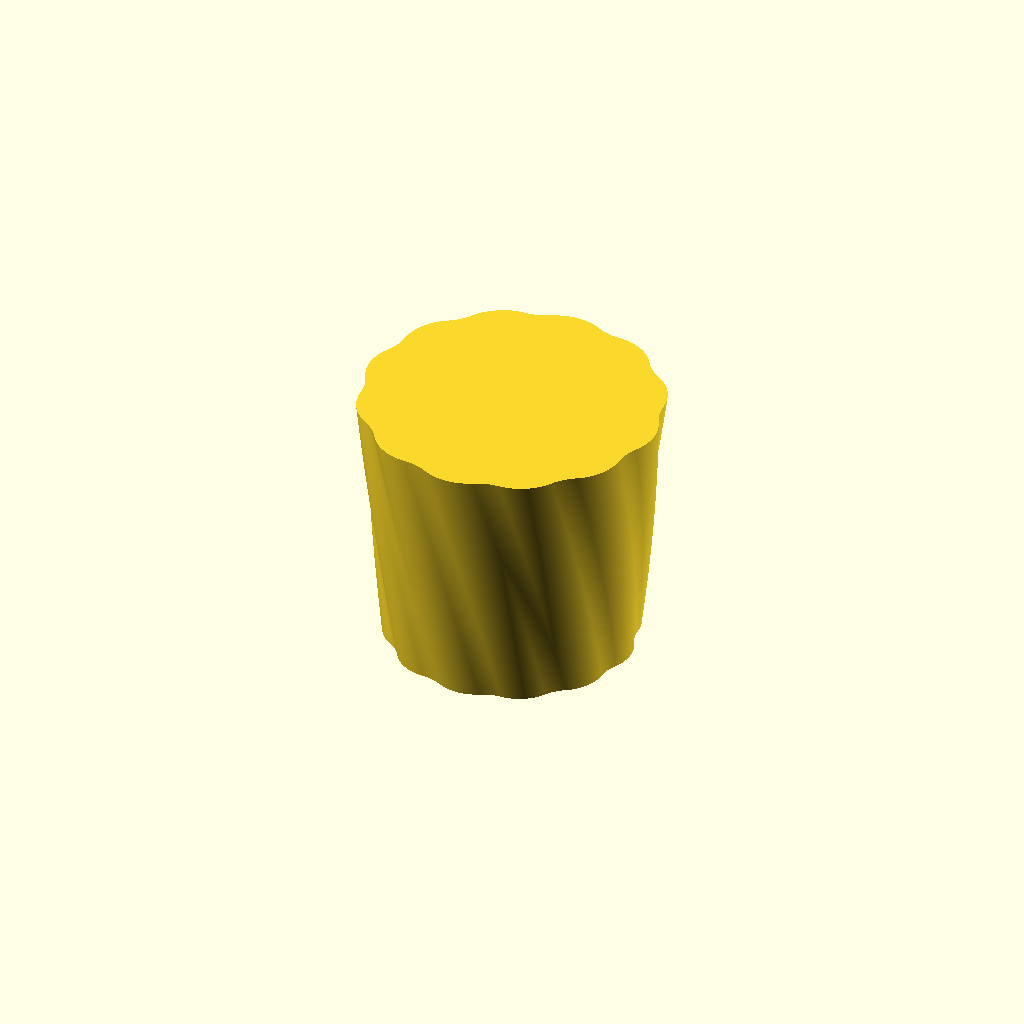
Cell 1 — every parameter at its default value.
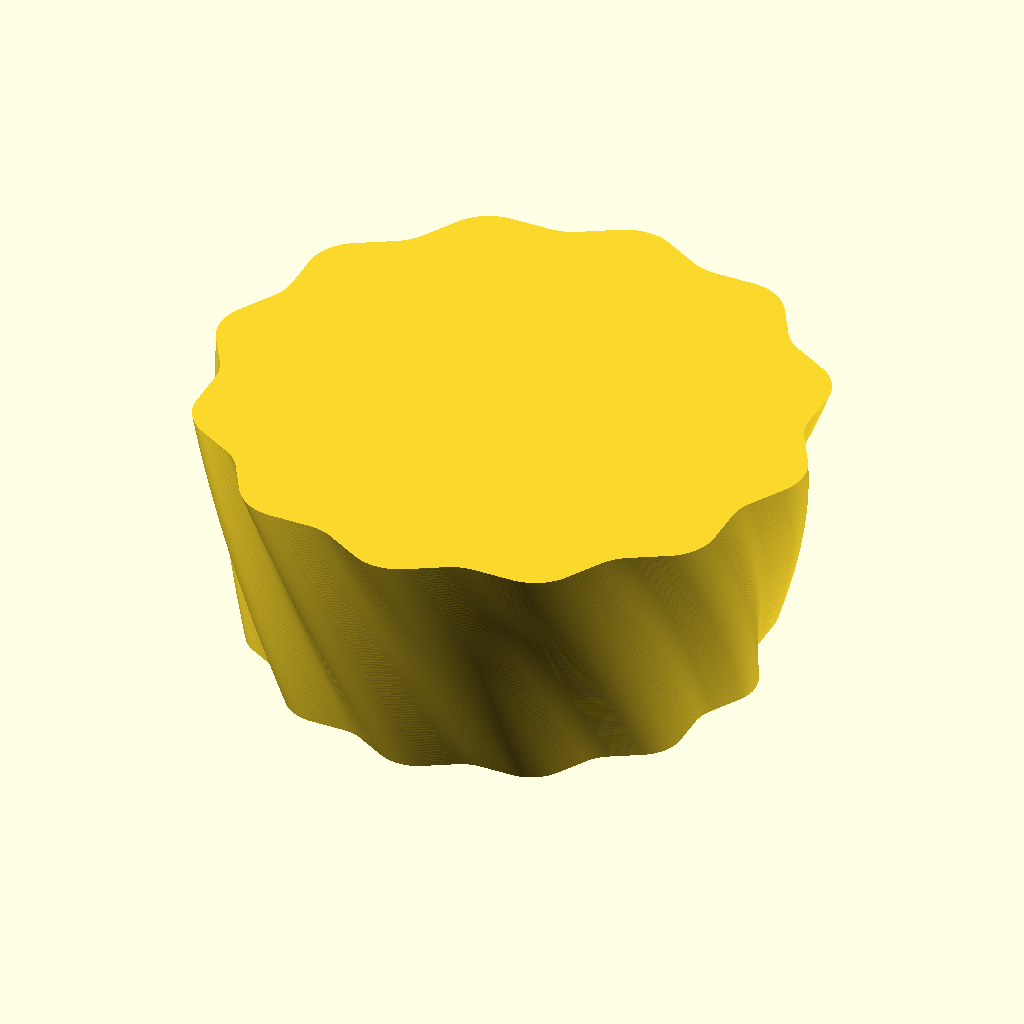
Cell 2: the same model with radius = 150.
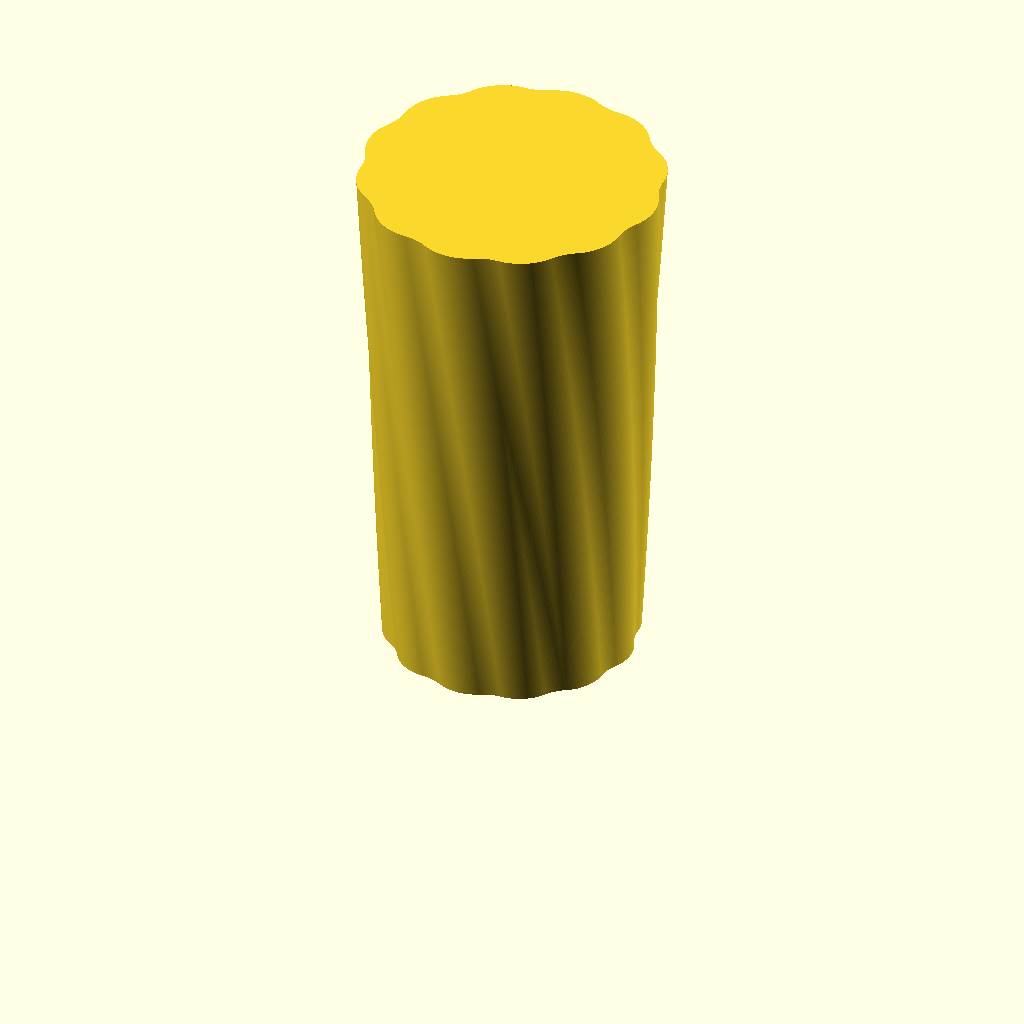
Cell 3 — height set to 300, the other parameters unchanged.
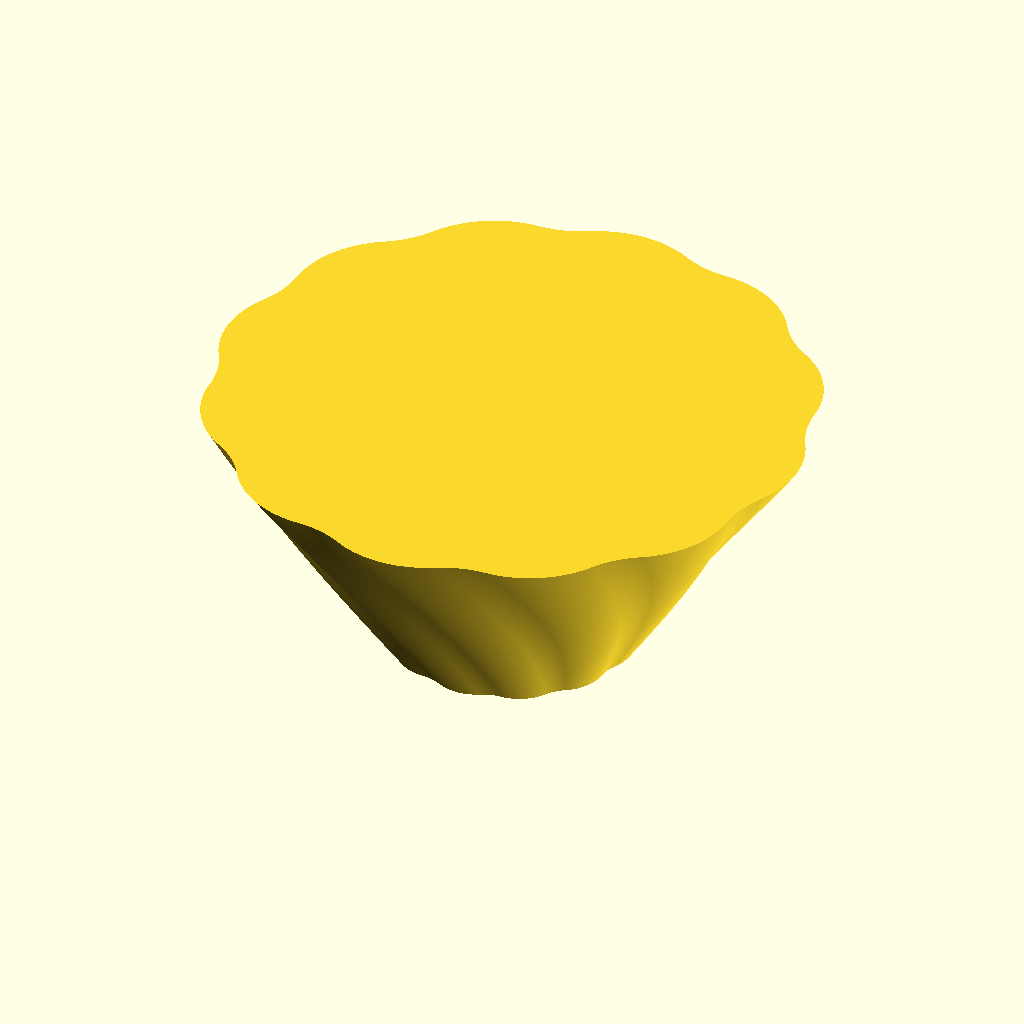
Cell 4: expand = 2.4 (everything else at default).
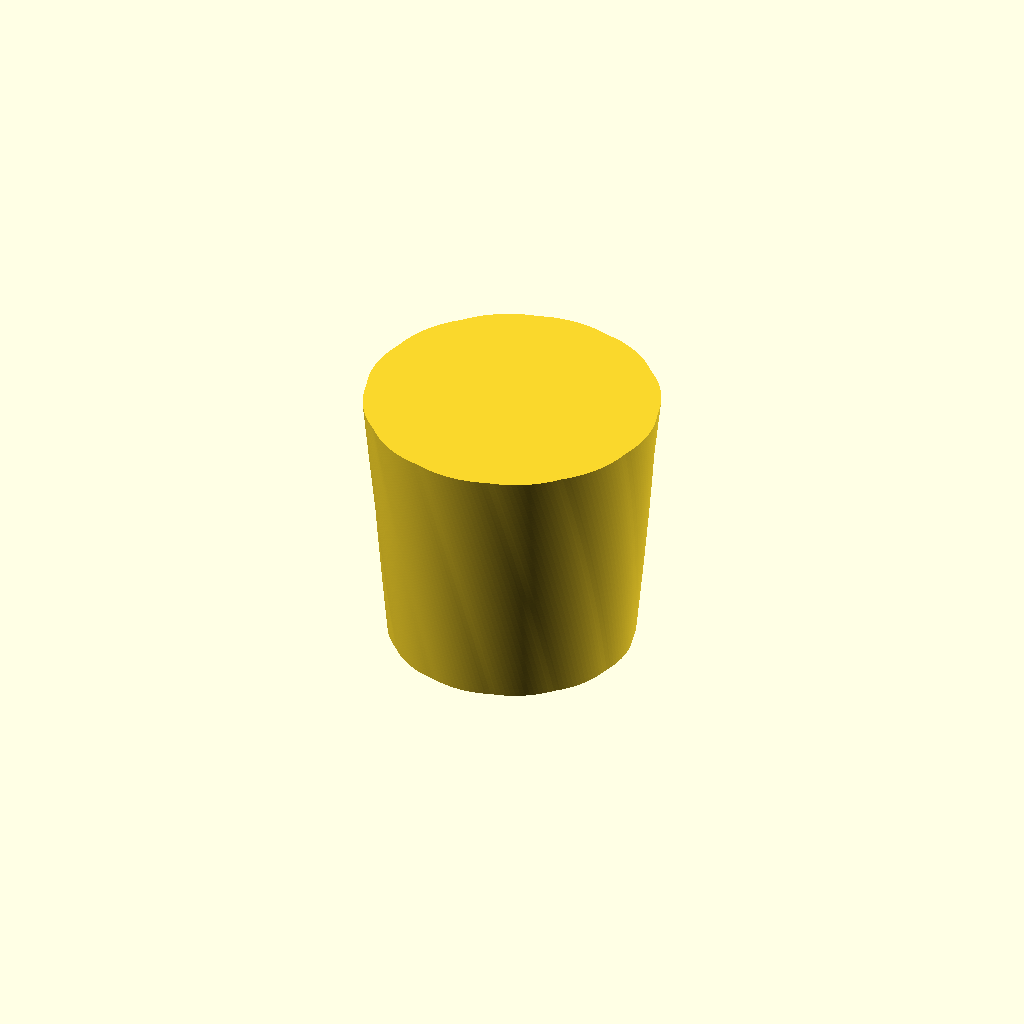
Cell 5: rounding = 50 (everything else at default).
One fixed orthographic camera (rotation 55°, 0°, 25°; colour scheme Cornfield) for every cell.
OpenSCAD source file src/vases/bucket.scad:
radius = 75;
height = 150;
expand = 1.2;

rounding = 25;

$fn = 120;

module base() {
    linear_extrude(height, scale = expand, twist = 30, slices = 90)
    offset(- rounding)
    offset(rounding * 2)
    offset(- rounding) {
        circle(radius, $fn = 6);

        rotate(30)
        circle(radius, $fn = 6);
    }
}

base();
Parameter table extracted from the source (name, type, default, range or options):
radius: number, default 75
height: number, default 150
expand: number, default 1.2
rounding: number, default 25
